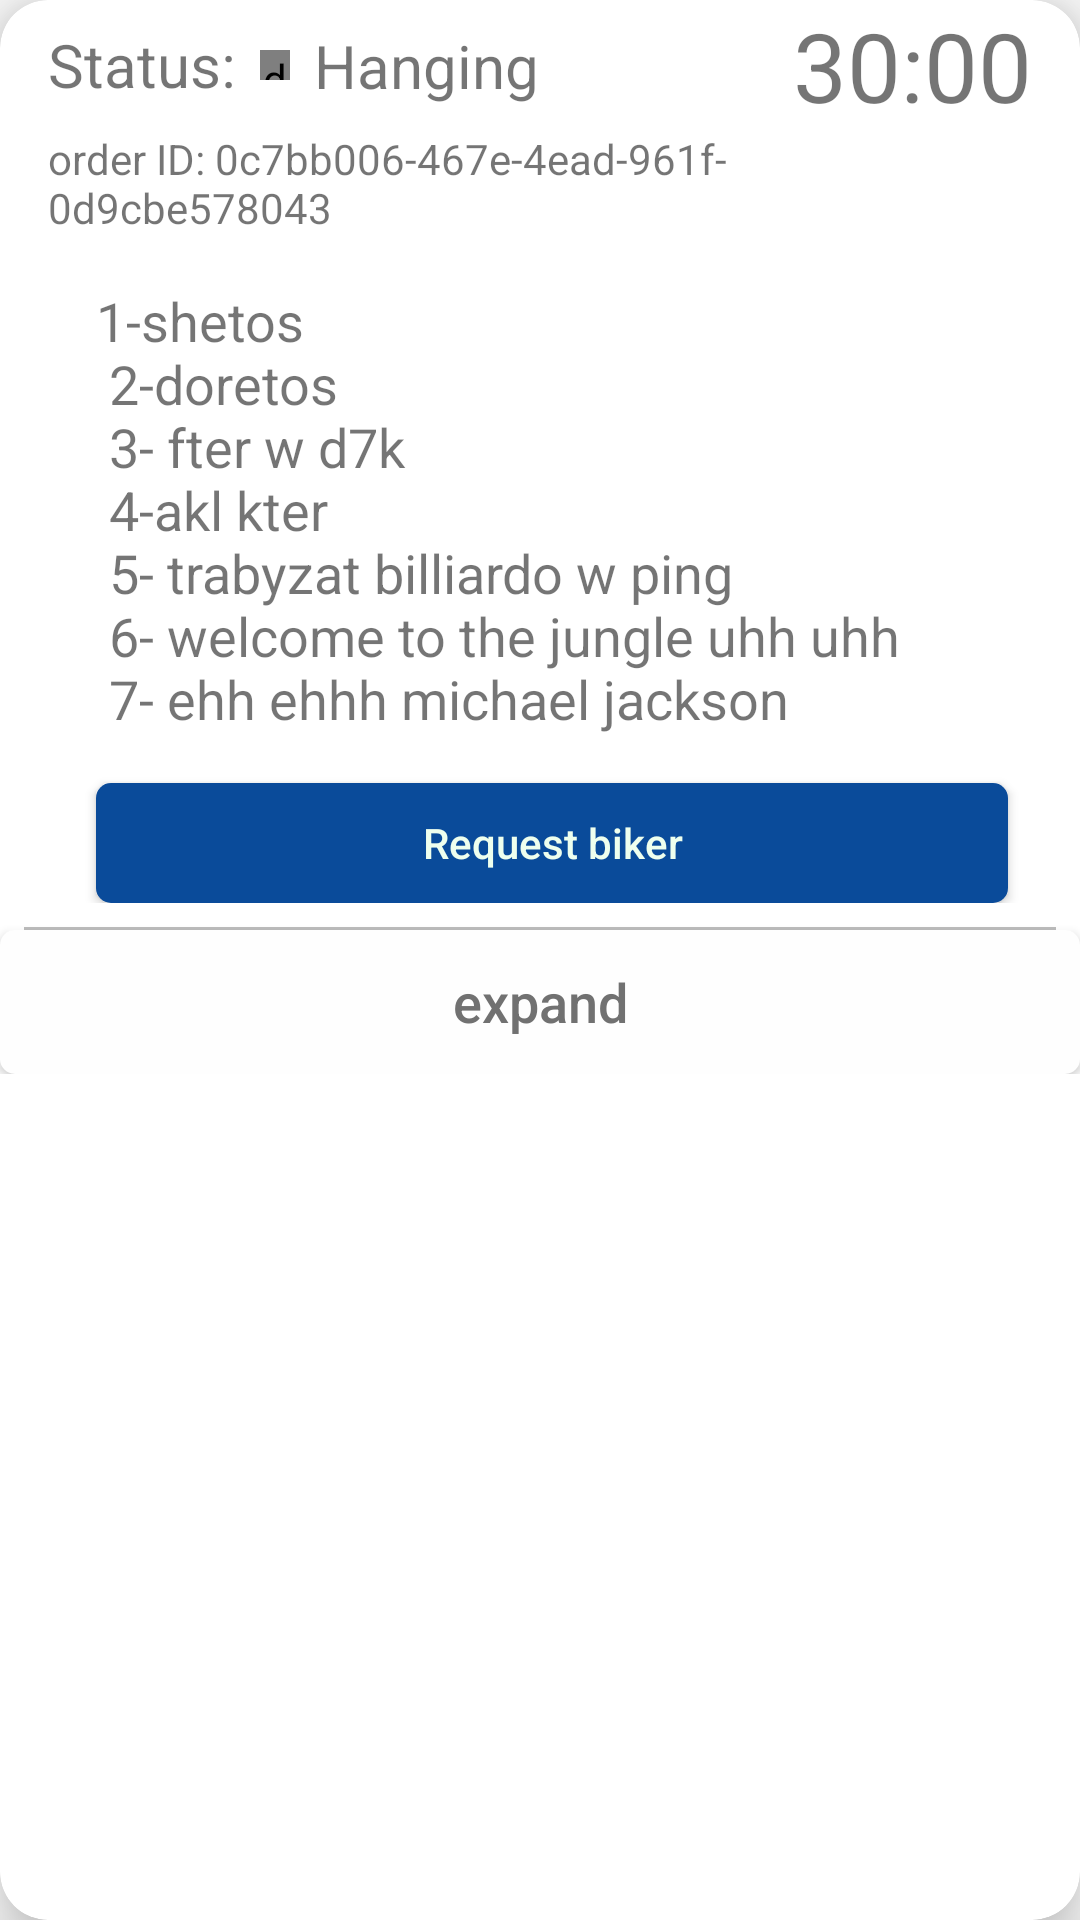

This screen was rendered from an Android layout file. Write that file and the resources it references.
<!-- AndroidManifest.xml: application theme AppTheme -->
<!-- res/layout/accepted_order_list_item.xml -->
<?xml version="1.0" encoding="utf-8"?>
<androidx.cardview.widget.CardView xmlns:android="http://schemas.android.com/apk/res/android"
    xmlns:app="http://schemas.android.com/apk/res-auto"
    android:layout_width="match_parent"
    android:layout_height="wrap_content"
    android:layout_margin="8dp"
    app:cardCornerRadius="16dp"
    android:elevation="8dp"
    app:cardElevation="12dp">

    <androidx.constraintlayout.widget.ConstraintLayout
        android:layout_width="match_parent"

        android:layout_height="wrap_content">


        <TextView
            android:id="@+id/order_id"
            android:layout_width="0dp"
            android:layout_height="wrap_content"
            android:layout_marginEnd="16dp"
            android:maxLines="3"
            android:text="order ID: 0c7bb006-467e-4ead-961f-0d9cbe578043"
            app:layout_constraintEnd_toStartOf="@+id/timer"
            app:layout_constraintStart_toStartOf="@+id/dummy_status"
            app:layout_constraintTop_toBottomOf="@+id/timer" />


        <TextView
            android:id="@+id/timer"
            android:layout_width="wrap_content"
            android:layout_height="wrap_content"
            android:layout_marginEnd="16dp"
            android:text="30:00"
            android:textSize="32sp"
            app:layout_constraintBottom_toBottomOf="@+id/status_tv"
            app:layout_constraintEnd_toEndOf="parent"
            app:layout_constraintTop_toTopOf="@+id/status_tv" />

        <TextView
            android:id="@+id/dummy_status"
            android:layout_width="wrap_content"
            android:layout_height="wrap_content"
            android:text="Status:"
            android:textSize="20sp"
            android:layout_marginTop="8dp"
            android:layout_marginStart="16dp"
            app:layout_constraintEnd_toStartOf="@+id/timer"
            app:layout_constraintHorizontal_bias="0.0"
            app:layout_constraintStart_toStartOf="parent"
            app:layout_constraintTop_toTopOf="parent" />

        <de.hdodenhof.circleimageview.CircleImageView
            android:id="@+id/status_label"
            android:layout_width="10dp"
            android:layout_height="10dp"
            android:layout_marginStart="8dp"
            android:background="#7C7C7C"
            app:layout_constraintBottom_toBottomOf="@id/dummy_status"
            app:layout_constraintStart_toEndOf="@id/dummy_status"
            app:layout_constraintTop_toTopOf="@id/dummy_status" />

        <TextView
            android:layout_width="wrap_content"
            android:layout_height="wrap_content"
            android:layout_marginStart="8dp"
            android:text="Hanging"
            android:id="@+id/status_tv"
            android:textSize="20sp"
            app:layout_constraintBottom_toBottomOf="@id/status_label"
            app:layout_constraintStart_toEndOf="@id/status_label"
            app:layout_constraintTop_toTopOf="@id/status_label" />

        <androidx.constraintlayout.widget.ConstraintLayout
            android:layout_width="0dp"
            android:layout_height="wrap_content"
            app:layout_constraintEnd_toEndOf="parent"
            app:layout_constraintStart_toStartOf="@+id/order_id"
            app:layout_constraintTop_toBottomOf="@id/order_id"
            android:id="@+id/expandable_constraint"
            >

            <TextView
                android:id="@+id/order_details"
                android:layout_width="match_parent"
                android:layout_height="wrap_content"
                android:layout_margin="16dp"
                android:text="@string/dummy_order"
                android:textSize="18sp"
                app:layout_constraintEnd_toEndOf="parent"
                app:layout_constraintStart_toStartOf="parent"
                app:layout_constraintTop_toTopOf="parent" />


            <Button
                android:id="@+id/request_biker_btn"
                android:layout_width="0dp"
                android:layout_height="40dp"
                android:layout_marginTop="16dp"
                android:background="@drawable/request_biker_btn_background"
                android:elevation="8dp"
                android:text="Request biker"
                android:textAllCaps="false"
                android:textColor="#fefe"
                android:layout_marginEnd="8dp"
                app:layout_constraintEnd_toEndOf="@+id/order_details"
                app:layout_constraintStart_toStartOf="@+id/order_details"
                app:layout_constraintTop_toBottomOf="@+id/order_details" />



        </androidx.constraintlayout.widget.ConstraintLayout>

        <TextView
            android:layout_width="match_parent"
            android:layout_height="1dp"
            android:background="#BCBCBC"
            app:layout_constraintTop_toBottomOf="@id/expandable_constraint"
            android:layout_margin="8dp"
            app:layout_constraintStart_toStartOf="parent"
            app:layout_constraintEnd_toEndOf="parent"
            android:id="@+id/line"
            />

        <Button
            android:layout_width="match_parent"
            android:layout_height="wrap_content"
            android:textAllCaps="false"
            android:text="expand"
            android:textSize="18sp"
            android:textColor="#717171"
            android:id="@+id/expand_tv"
            android:background="@drawable/transparet_ripple_effect"
            app:layout_constraintBottom_toBottomOf="parent"
            app:layout_constraintEnd_toEndOf="@+id/line"
            app:layout_constraintStart_toStartOf="@id/line"
            app:layout_constraintTop_toBottomOf="@id/line" />

    </androidx.constraintlayout.widget.ConstraintLayout>


</androidx.cardview.widget.CardView>
<!-- resources referenced by this layout -->
<resources>
  <!-- drawable request_biker_btn_background (drawable) -->
  <?xml version="1.0" encoding="utf-8"?>
  <ripple xmlns:android="http://schemas.android.com/apk/res/android"
      android:color="@color/colorPrimary">
      <item>
          <shape android:shape="rectangle">
              <solid android:color="#0A4B9A"/>
              <corners android:radius="5dp"/>
          </shape>
  
      </item>
  
  </ripple>
  <!-- drawable transparet_ripple_effect (drawable) -->
  <?xml version="1.0" encoding="utf-8"?>
  <ripple xmlns:android="http://schemas.android.com/apk/res/android"
      android:color="@color/colorPrimaryDark">
  
      <item>
  
      <shape android:shape="rectangle">
          <solid android:color="#fefefe"/>
          <corners android:radius="5dp"/>
      </shape>
      </item>
  
  </ripple>
  <string name="dummy_order">
          1-shetos \n
          2-doretos \n
          3- fter w d7k \n
          4-akl kter \n
          5- trabyzat billiardo w ping \n
          6- welcome to the jungle "uhh uhh " \n
          7- ehh ehhh "michael jackson"
      </string>
  <style name="AppTheme" parent="Theme.AppCompat.Light.DarkActionBar">
          
          <item name="colorPrimary">@color/colorPrimary</item>
          <item name="colorPrimaryDark">@color/colorPrimaryDark</item>
          <item name="colorAccent">@color/colorAccent</item>
  
  
      </style>
  <color name="colorPrimary">#FFFFFF</color>
  <color name="colorPrimaryDark">#000</color>
  <color name="colorAccent">#11CFC5</color>
</resources>
